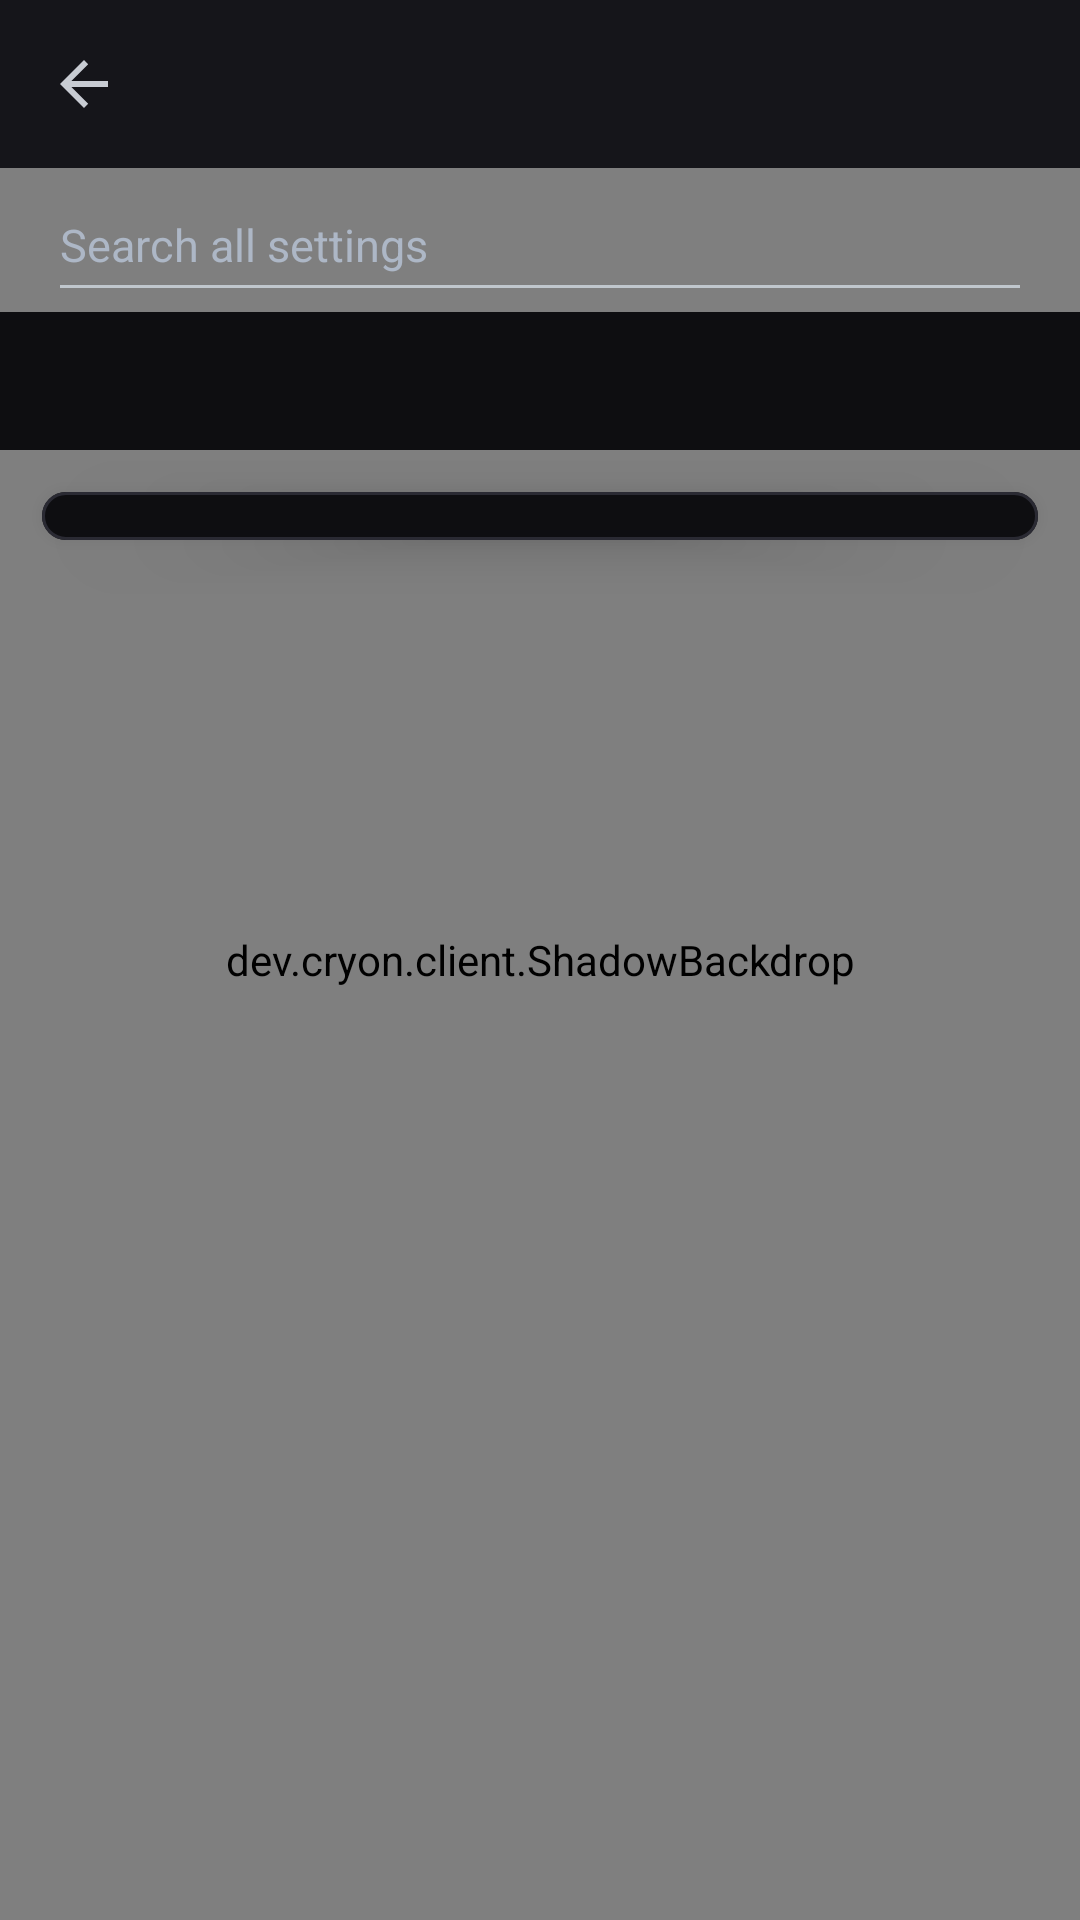

Write the Android layout XML for this screen, with the resource values it uses.
<!-- AndroidManifest.xml: activity theme Cryon.Launcher -->
<!-- res/layout/settings.xml -->
<?xml version="1.0" encoding="utf-8"?>
<FrameLayout xmlns:android="http://schemas.android.com/apk/res/android"
    android:layout_width="match_parent"
    android:layout_height="match_parent"
    android:background="@color/shadow_black">

    <dev.cryon.client.ShadowBackdrop
        android:layout_width="match_parent"
        android:layout_height="match_parent" />

    <LinearLayout
        android:layout_width="match_parent"
        android:layout_height="match_parent"
        android:fitsSystemWindows="true"
        android:orientation="vertical">

        <include layout="@layout/bar" />

        <EditText
            android:id="@+id/settings_search"
            android:layout_width="match_parent"
            android:layout_height="48dp"
            android:layout_marginHorizontal="16dp"
            android:hint="Search all settings"
            android:singleLine="true"
            android:textColor="@color/shadow_silver"
            android:textColorHint="@color/shadow_mist"
            android:textSize="15sp"
            android:inputType="text" />

        <HorizontalScrollView
            android:layout_width="match_parent"
            android:layout_height="@dimen/tab_h"
            android:background="@color/shadow_charcoal"
            android:scrollbars="none">

            <LinearLayout
                android:id="@+id/tabs"
                android:layout_width="wrap_content"
                android:layout_height="match_parent"
                android:orientation="horizontal"
                android:paddingStart="@dimen/pad"
                android:paddingEnd="@dimen/pad" />
        </HorizontalScrollView>

        <ScrollView
            android:id="@+id/scroll"
            android:layout_width="match_parent"
            android:layout_height="0dp"
            android:layout_weight="1">

            <LinearLayout
                android:id="@+id/rows"
                android:layout_width="match_parent"
                android:layout_height="wrap_content"
                android:layout_margin="14dp"
                android:background="@drawable/card"
                android:elevation="10dp"
                android:orientation="vertical"
                android:paddingStart="16dp"
                android:paddingEnd="16dp"
                android:paddingBottom="16dp" />
        </ScrollView>
    </LinearLayout>
</FrameLayout>
<!-- res/layout/bar.xml (included above) -->
<?xml version="1.0" encoding="utf-8"?>
<LinearLayout xmlns:android="http://schemas.android.com/apk/res/android"
    android:layout_width="match_parent"
    android:layout_height="@dimen/bar_h"
    android:background="@color/cryon_panel"
    android:gravity="center_vertical"
    android:orientation="horizontal">

    <ImageButton
        android:id="@+id/back"
        android:layout_width="@dimen/bar_h"
        android:layout_height="@dimen/bar_h"
        android:background="?android:attr/selectableItemBackground"
        android:contentDescription="@string/back"
        android:scaleType="centerInside"
        android:src="@drawable/ic_back" />

    <TextView
        android:id="@+id/title"
        android:layout_width="0dp"
        android:layout_height="wrap_content"
        android:layout_weight="1"
        android:layout_marginStart="4dp"
        android:textColor="@color/cryon_silver"
        android:textSize="@dimen/text_title" />
</LinearLayout>
<!-- resources referenced by this layout -->
<resources>
  <color name="cryon_panel">#15151A</color>
  <color name="cryon_silver">#C8CCD3</color>
  <color name="shadow_black">#000000</color>
  <color name="shadow_charcoal">#0E0E11</color>
  <color name="shadow_mist">#ADB7C6</color>
  <color name="shadow_silver">#E2E8F0</color>
  <dimen name="bar_h">56dp</dimen>
  <dimen name="pad">16dp</dimen>
  <dimen name="tab_h">46dp</dimen>
  <dimen name="text_title">20sp</dimen>
  <!-- drawable card (drawable) -->
  <?xml version="1.0" encoding="utf-8"?>
  <layer-list xmlns:android="http://schemas.android.com/apk/res/android">
      <item>
          <shape android:shape="rectangle">
              <solid android:color="@color/shadow_charcoal" />
              <corners android:radius="20dp" />
          </shape>
      </item>
      <item>
          <shape android:shape="rectangle">
              <solid android:color="@android:color/transparent" />
              <stroke android:width="1dp" android:color="@color/shadow_rule" />
              <corners android:radius="20dp" />
          </shape>
      </item>
  </layer-list>
  <!-- drawable ic_back (drawable) -->
  <?xml version="1.0" encoding="utf-8"?>
  <vector xmlns:android="http://schemas.android.com/apk/res/android"
      android:width="24dp"
      android:height="24dp"
      android:viewportWidth="24"
      android:viewportHeight="24">
      <path
          android:fillColor="@color/cryon_silver"
          android:pathData="M20,11H7.8l5.6,-5.6L12,4l-8,8 8,8 1.4,-1.4L7.8,13H20z" />
  </vector>
  <string name="back">Back</string>
  <style name="Cryon.Launcher" parent="@android:style/Theme.DeviceDefault.NoActionBar">
          <item name="android:windowNoTitle">true</item>
          <item name="android:windowActionBar">false</item>
          <item name="android:windowBackground">@color/shadow_black</item>
          
          <item name="android:windowDrawsSystemBarBackgrounds">true</item>
          <item name="android:statusBarColor">@android:color/transparent</item>
          <item name="android:navigationBarColor">@android:color/transparent</item>
          <item name="android:colorAccent">@color/shadow_accent</item>
          <item name="android:alertDialogTheme">@style/Cryon.Dialog</item>
          <item name="android:windowAnimationStyle">@style/Cryon.Screen</item>
      </style>
  <color name="shadow_rule">#2A2A33</color>
  <color name="shadow_accent">#8FB4D4</color>
  <style name="Cryon.Dialog" parent="@android:style/Theme.DeviceDefault.Dialog.Alert">
          <item name="android:colorAccent">@color/shadow_accent</item>
          <item name="android:colorBackground">@color/shadow_panel</item>
          <item name="android:textColorPrimary">@color/shadow_silver</item>
      </style>
  <style name="Cryon.Screen" parent="@android:style/Animation.Activity">
          <item name="android:activityOpenEnterAnimation">@anim/enter_rise</item>
          <item name="android:activityOpenExitAnimation">@anim/exit_sink</item>
          <item name="android:activityCloseEnterAnimation">@anim/enter_rise</item>
          <item name="android:activityCloseExitAnimation">@anim/exit_sink</item>
      </style>
  <color name="shadow_panel">#15151A</color>
</resources>
